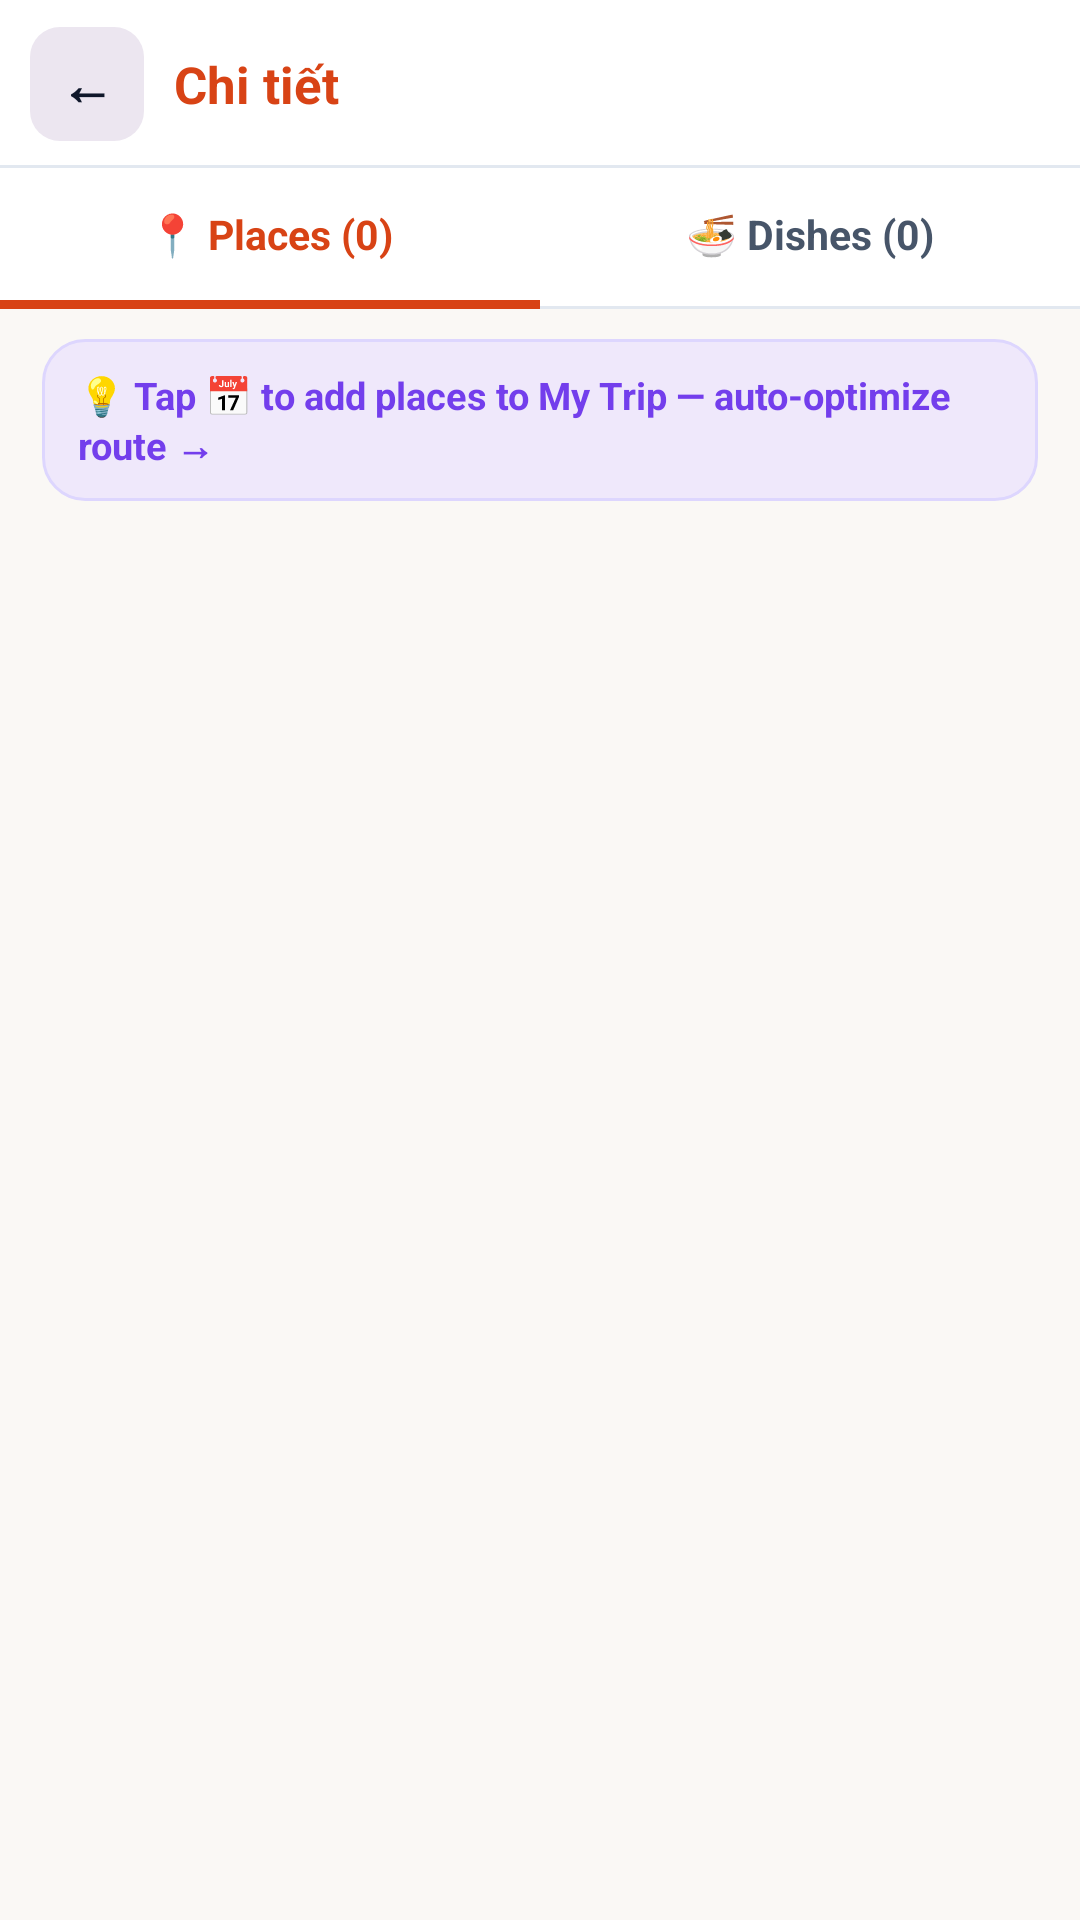

Produce the Android XML layout that renders to this screen, including the resource entries it uses.
<!-- AndroidManifest.xml: application theme Theme.Nhom_15_DuLichTpHCM -->
<!-- res/layout/fragment_favorites.xml -->
<?xml version="1.0" encoding="utf-8"?>
<LinearLayout xmlns:android="http://schemas.android.com/apk/res/android"
    xmlns:tools="http://schemas.android.com/tools"
    android:layout_width="match_parent"
    android:layout_height="match_parent"
    android:background="@color/cream_background"
    android:orientation="vertical"
    tools:ignore="HardcodedText">

    <include layout="@layout/view_subscreen_header" />

    
    <LinearLayout
        android:layout_width="match_parent"
        android:layout_height="wrap_content"
        android:background="@drawable/bg_header_white_border"
        android:orientation="horizontal">

        <LinearLayout
            android:id="@+id/wrap_tab_fav_attractions"
            android:layout_width="0dp"
            android:layout_height="wrap_content"
            android:layout_weight="1"
            android:clickable="true"
            android:focusable="true"
            android:gravity="center"
            android:orientation="vertical">

            <TextView
                android:id="@+id/tab_fav_attractions"
                android:layout_width="wrap_content"
                android:layout_height="44dp"
                android:gravity="center"
                android:text="📍 Places (0)"
                android:textColor="@color/saigon_red"
                android:textSize="13.5sp"
                android:textStyle="bold" />

            <View
                android:id="@+id/ind_fav_attractions"
                android:layout_width="match_parent"
                android:layout_height="3dp"
                android:background="@color/saigon_red" />
        </LinearLayout>

        <LinearLayout
            android:id="@+id/wrap_tab_fav_foods"
            android:layout_width="0dp"
            android:layout_height="wrap_content"
            android:layout_weight="1"
            android:clickable="true"
            android:focusable="true"
            android:gravity="center"
            android:orientation="vertical">

            <TextView
                android:id="@+id/tab_fav_foods"
                android:layout_width="wrap_content"
                android:layout_height="44dp"
                android:gravity="center"
                android:text="🍜 Dishes (0)"
                android:textColor="@color/text_secondary"
                android:textSize="13.5sp"
                android:textStyle="bold" />

            <View
                android:id="@+id/ind_fav_foods"
                android:layout_width="match_parent"
                android:layout_height="3dp"
                android:background="@android:color/transparent" />
        </LinearLayout>
    </LinearLayout>

    
    <TextView
        android:id="@+id/card_fav_tip_banner"
        android:layout_width="match_parent"
        android:layout_height="wrap_content"
        android:layout_marginStart="14dp"
        android:layout_marginTop="10dp"
        android:layout_marginEnd="14dp"
        android:layout_marginBottom="8dp"
        android:background="@drawable/bg_lavender_tip_banner"
        android:clickable="true"
        android:focusable="true"
        android:paddingStart="12dp"
        android:paddingTop="10dp"
        android:paddingEnd="12dp"
        android:paddingBottom="10dp"
        android:text="💡 Tap 📅 to add places to My Trip — auto-optimize route →"
        android:textColor="@color/ai_purple"
        android:textSize="12.5sp"
        android:textStyle="bold" />

    <androidx.recyclerview.widget.RecyclerView
        android:id="@+id/rv_favorites"
        android:layout_width="match_parent"
        android:layout_height="0dp"
        android:layout_weight="1"
        android:clipToPadding="false"
        android:paddingStart="14dp"
        android:paddingEnd="14dp"
        android:paddingBottom="76dp" />

    <TextView
        android:id="@+id/tv_empty_favorites"
        android:layout_width="match_parent"
        android:layout_height="wrap_content"
        android:gravity="center"
        android:padding="32dp"
        android:text="Chưa có mục yêu thích nào được lưu."
        android:textColor="@color/text_secondary"
        android:textSize="14sp"
        android:visibility="gone" />
</LinearLayout>
<!-- res/layout/view_subscreen_header.xml (included above) -->
<?xml version="1.0" encoding="utf-8"?>
<LinearLayout xmlns:android="http://schemas.android.com/apk/res/android"
    xmlns:tools="http://schemas.android.com/tools"
    android:id="@+id/subscreen_toolbar"
    android:layout_width="match_parent"
    android:layout_height="56dp"
    android:background="@drawable/bg_header_white_border"
    android:gravity="center_vertical"
    android:orientation="horizontal"
    android:paddingStart="10dp"
    android:paddingEnd="12dp"
    tools:ignore="HardcodedText">

    <TextView
        android:id="@+id/btn_toolbar_back"
        android:layout_width="38dp"
        android:layout_height="38dp"
        android:background="@drawable/bg_lavender_pill"
        android:clickable="true"
        android:focusable="true"
        android:gravity="center"
        android:text="←"
        android:textColor="@color/text_primary"
        android:textSize="18sp"
        android:textStyle="bold" />

    <TextView
        android:id="@+id/tv_toolbar_title"
        android:layout_width="0dp"
        android:layout_height="wrap_content"
        android:layout_marginStart="10dp"
        android:layout_weight="1"
        android:ellipsize="end"
        android:maxLines="1"
        android:text="Chi tiết"
        android:textColor="@color/saigon_red"
        android:textSize="17sp"
        android:textStyle="bold" />

    <TextView
        android:id="@+id/btn_toolbar_action"
        android:layout_width="wrap_content"
        android:layout_height="32dp"
        android:background="@drawable/bg_peach_pill"
        android:gravity="center"
        android:paddingStart="10dp"
        android:paddingEnd="10dp"
        android:text="Action"
        android:textColor="@color/saigon_red_dark"
        android:textSize="12sp"
        android:textStyle="bold"
        android:visibility="gone" />
</LinearLayout>
<!-- resources referenced by this layout -->
<resources>
  <color name="ai_purple">#FF733EEC</color>
  <color name="cream_background">#FFFAF8F5</color>
  <color name="saigon_red">#FFD84315</color>
  <color name="saigon_red_dark">#FFBF360C</color>
  <color name="text_primary">#FF0F172A</color>
  <color name="text_secondary">#FF475569</color>
  <!-- drawable bg_header_white_border (drawable) -->
  <?xml version="1.0" encoding="utf-8"?>
  <layer-list xmlns:android="http://schemas.android.com/apk/res/android">
      <item>
          <shape android:shape="rectangle">
              <solid android:color="@color/divider_color" />
          </shape>
      </item>
      <item android:bottom="1dp">
          <shape android:shape="rectangle">
              <solid android:color="@color/surface_white" />
          </shape>
      </item>
  </layer-list>
  <!-- drawable bg_lavender_pill (drawable) -->
  <?xml version="1.0" encoding="utf-8"?>
  <shape xmlns:android="http://schemas.android.com/apk/res/android" android:shape="rectangle">
      <solid android:color="@color/chip_lavender" />
      <corners android:radius="10dp" />
  </shape>
  <!-- drawable bg_lavender_tip_banner (drawable) -->
  <?xml version="1.0" encoding="utf-8"?>
  <shape xmlns:android="http://schemas.android.com/apk/res/android" android:shape="rectangle">
      <solid android:color="@color/lavender_tip_bg" />
      <stroke android:width="1dp" android:color="@color/lavender_tip_border" />
      <corners android:radius="14dp" />
  </shape>
  <!-- drawable bg_peach_pill (drawable) -->
  <?xml version="1.0" encoding="utf-8"?>
  <shape xmlns:android="http://schemas.android.com/apk/res/android" android:shape="rectangle">
      <solid android:color="@color/saigon_peach_pill" />
      <corners android:radius="18dp" />
  </shape>
  <style name="Theme.Nhom_15_DuLichTpHCM" parent="Theme.AppCompat.DayNight.NoActionBar">
          <item name="colorPrimary">@color/saigon_red</item>
          <item name="colorPrimaryDark">@color/cream_background</item>
          <item name="colorAccent">@color/saigon_teal</item>
          <item name="android:textColorPrimary">@color/text_primary</item>
          <item name="android:textColorSecondary">@color/text_secondary</item>
          <item name="android:textColorHint">@color/text_muted</item>
          <item name="android:editTextColor">@color/text_primary</item>
          <item name="android:statusBarColor">@color/cream_background</item>
          <item name="android:windowLightStatusBar" tools:targetApi="23">true</item>
          <item name="android:navigationBarColor">@color/bottom_bar_peach</item>
          <item name="android:windowBackground">@color/cream_background</item>
          <item name="android:windowSplashScreenBackground" tools:targetApi="31">@color/cream_background</item>
          <item name="android:windowSplashScreenAnimatedIcon" tools:targetApi="31">@mipmap/ic_launcher</item>
      </style>
  <color name="divider_color">#FFE2E8F0</color>
  <color name="surface_white">#FFFFFFFF</color>
  <color name="chip_lavender">#FFECE6F0</color>
  <color name="lavender_tip_bg">#FFEFE8FB</color>
  <color name="lavender_tip_border">#FFDDD6FE</color>
  <color name="saigon_peach_pill">#FFFFCCBC</color>
  <color name="saigon_teal">#FF00796B</color>
  <color name="text_muted">#FF64748B</color>
  <color name="bottom_bar_peach">#FFFBEBE6</color>
</resources>
